Run: headless pygame with SDL's dummy video driver; simulated clock (each Clock.tick advances the game by its frame time, no real sleeping); random seed 0; keys injected as events and as key.get_pressed() state; no mouse input.
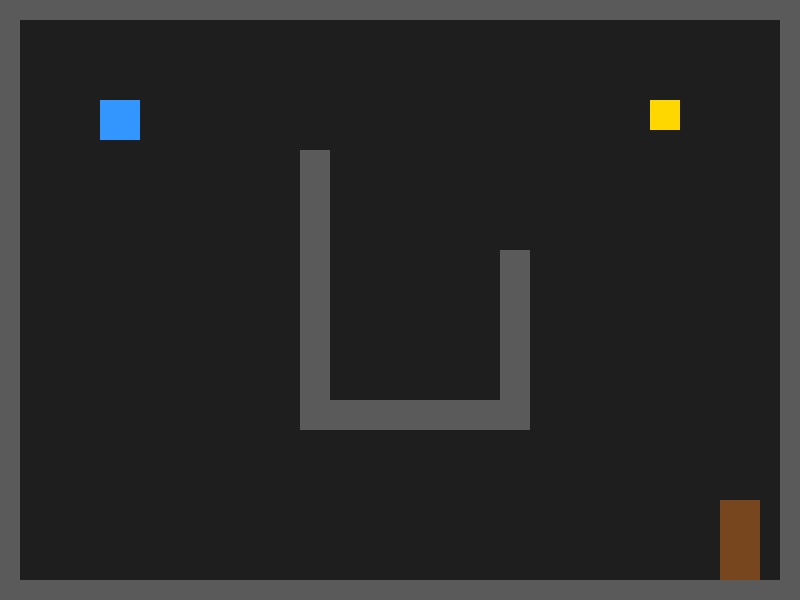
Frame 1 of 4 · flips 1–60 · no input
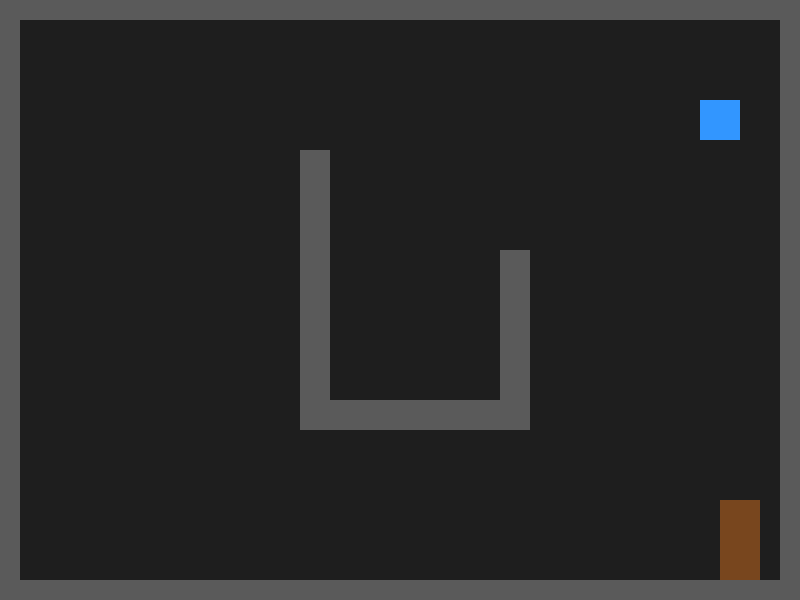
Frame 2 of 4 · flips 61–180 · tapped SPACE, RETURN · held RIGHT (→), D
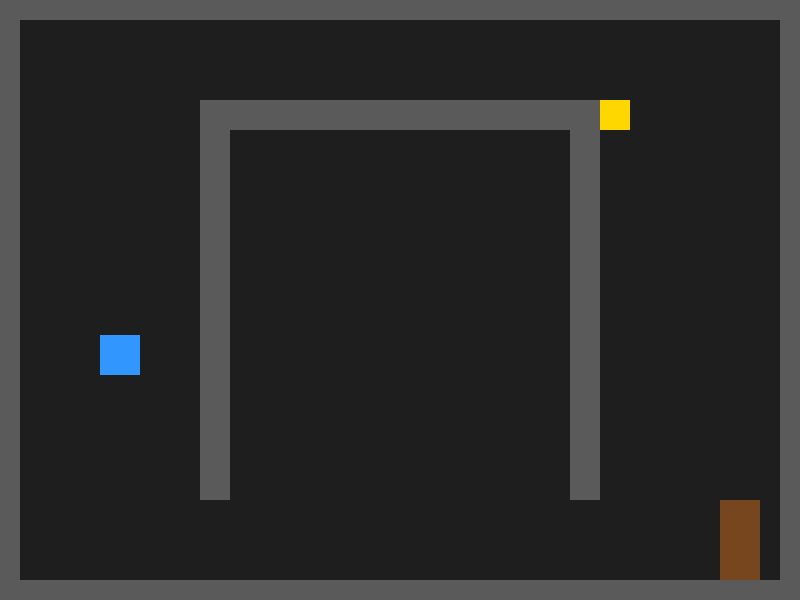
Frame 3 of 4 · flips 181–300 · held DOWN (↓), S
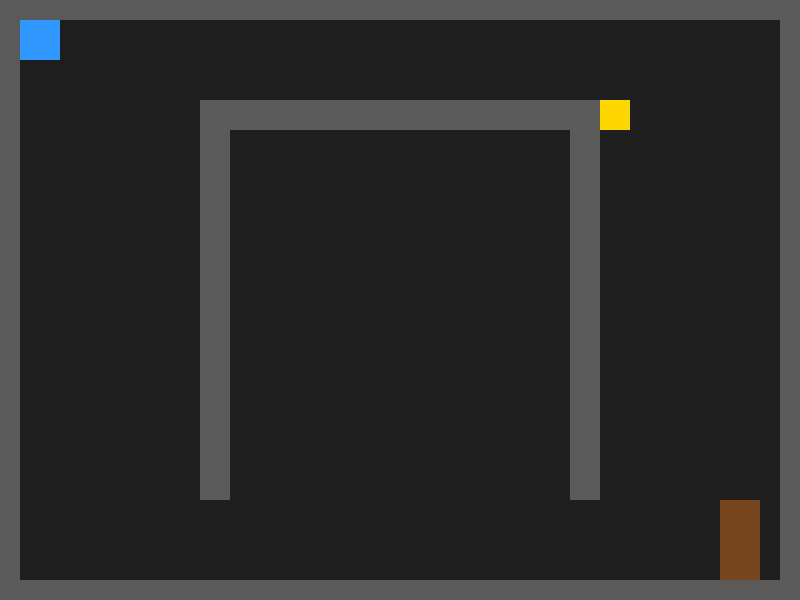
Frame 4 of 4 · flips 301–420 · held LEFT (←), A, UP (↑), W

The pygame program that drew these frames:

# Dungeon Escape
import pygame
# Making the game window dimensions
pygame.init()
WIDTH= 800
HEIGHT =600
screen = pygame.display.set_mode((WIDTH, HEIGHT))
pygame.display.set_caption("Dungeon Escape")
clock = pygame.time.Clock()
#PLAYER VARIABLES

player = pygame.Rect(100, 100, 40, 40)
player_speed = 5
current_floor = 1
has_key = False
def create_floor(floor):
    walls = [
            # Outer walls
        pygame.Rect(0, 0, 800, 20),
        pygame.Rect(0, 580, 800, 20),
        pygame.Rect(0, 0, 20, 600),
        pygame.Rect(780, 0, 20, 600),
        ]
    if floor == 1:
        walls.extend([
        pygame.Rect(300, 150, 30, 250),
        pygame.Rect(300, 400, 200, 30),
        pygame.Rect(500, 250, 30, 180),
        ])
        key = pygame.Rect(650, 100, 30, 30)
        door = pygame.Rect(720, 500, 40, 80)
    elif floor == 2:
        walls.extend([
        pygame.Rect(200, 100, 30, 400),
        pygame.Rect(200, 100, 400, 30),
        pygame.Rect(570, 100, 30, 400),
        ])
        key = pygame.Rect(600, 100, 30, 30)
        door = pygame.Rect(720, 500, 40, 80)
    else:
        walls.extend([
        pygame.Rect(150, 150, 30, 300),
        pygame.Rect(150, 150, 300, 30),
        pygame.Rect(400, 150, 30, 300),
        pygame.Rect(300, 420, 300, 30),
        ])
        key = pygame.Rect(600, 100, 30, 30)
        door = pygame.Rect(720, 500, 40, 80)
    return walls, key, door
walls, key, door = create_floor(current_floor)

#walls = [
    # Outer walls
    #pygame.Rect(0, 0, 800, 20),
    #pygame.Rect(0, 580, 800, 20),
    #pygame.Rect(0, 0, 20, 600),
   # pygame.Rect(780, 0, 20, 600),
    # Inner walls
    #pygame.Rect(300, 150, 30, 250),
   # pygame.Rect(300, 400, 200, 30),
  #  pygame.Rect(500, 250, 30, 180),
#] 
#key = pygame.Rect(650, 100, 30, 30)
#has_key = False
#door = pygame.Rect(720, 500, 40, 80)

def move_player(dx, dy):
    player.x += dx
    for wall in walls:
        if player.colliderect(wall):
            if dx > 0:  # Moving right; Hit the left side of the wall
                player.right = wall.left
            elif dx < 0:  # Moving left; Hit the right side of the wall
                player.left = wall.right
    player.y += dy
    for wall in walls:
        if player.colliderect(wall):
            if dy > 0:  # Moving down; Hit the top side of the wall
                player.bottom = wall.top
            elif dy < 0:  # Moving up; Hit the bottom side of the wall
                player.top = wall.bottom
running = True
while running:
    for event in pygame.event.get():
        if event.type == pygame.QUIT:
            running = False
    #Key inputs for player movement
    keys = pygame.key.get_pressed()
    dx = 0
    dy = 0
    if keys[pygame.K_a]:
        dx = -player_speed
    if keys[pygame.K_d]:
        dx = player_speed
    if keys[pygame.K_w]:
        dy = -player_speed
    if keys[pygame.K_s]:
        dy = player_speed
    move_player(dx, dy)

    if key is not None and player.colliderect(key):
        has_key = True
        key = None  # Remove the key from the floor
    if player.colliderect(door):
        if has_key:
            if current_floor < 3:
                current_floor += 1
                has_key = False
                walls, key, door = create_floor(current_floor)
                player.x = 100 
                player.y = 100
            else:
                print("Congratulations! You've escaped the dungeon!")
                running = False
        else:
                if player.centerx < door.centerx:
                    player.right = door.left
                else:
                    player.left = door.right

                #walls, key, door = create_floor(current_floor)
                #player.x, player.y = 100, 100
                #has_key = False

    # Draw Background and Player
    screen.fill((30, 30, 30))
    for wall in walls:
        pygame.draw.rect(screen, (90, 90, 90), wall) 
    if key is not None:
        pygame.draw.rect(screen, (255, 215, 0), key)
    #Draw door
    pygame.draw.rect(screen, (120, 70, 30), door)    
    #Draw Player
    pygame.draw.rect(screen, (50, 150, 255), player)
    #Update the screen
    pygame.display.flip()
    #Control game speed
    clock.tick(60)
pygame.quit()
